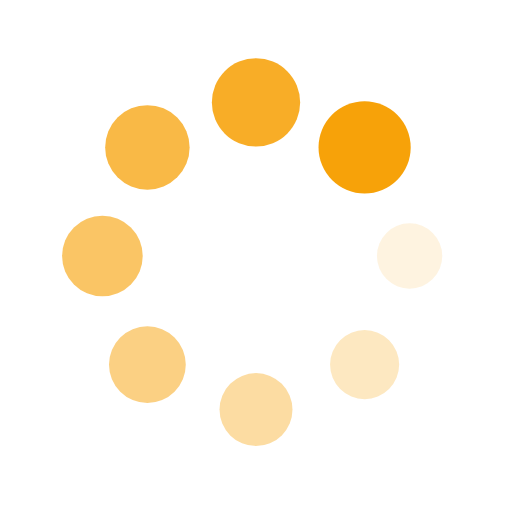
t = 0.00 s
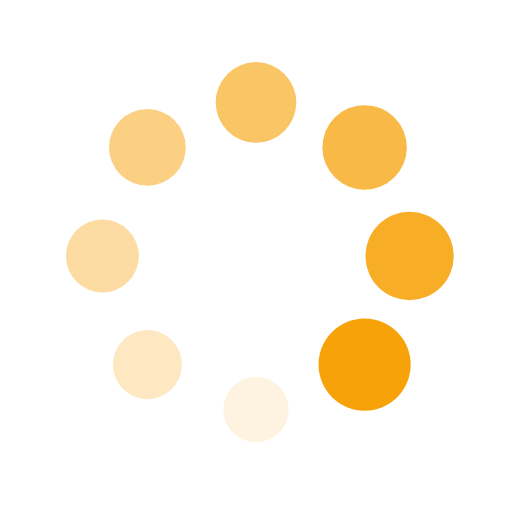
t = 0.25 s
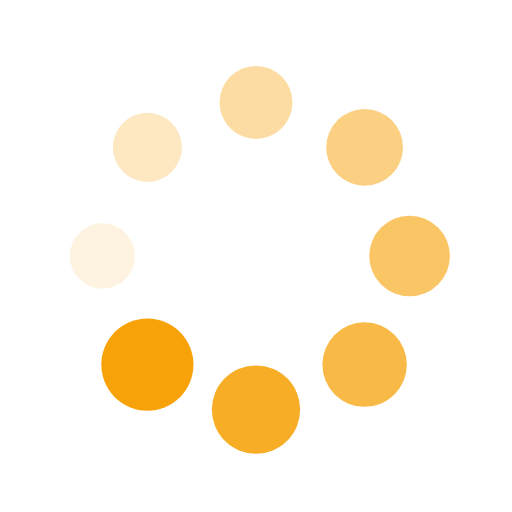
t = 0.50 s
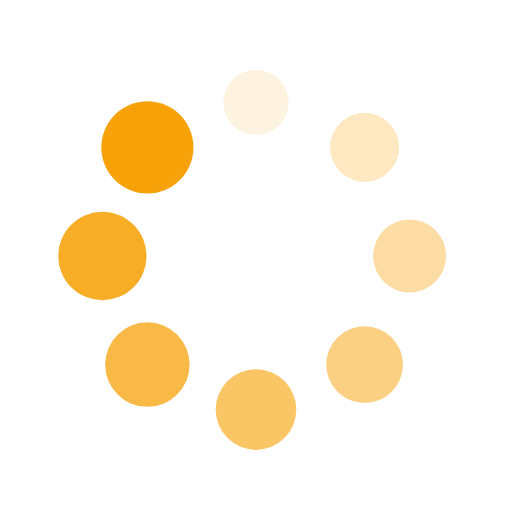
t = 0.75 s

The animated SVG that drew these frames (rendered in a browser with its animation timeline set to each time). Animation: 16 SMIL elements (animate=8,animateTransform=8); one cycle of 1.00 s, repeats indefinitely.

<?xml version="1.0" encoding="utf-8"?>
<svg xmlns="http://www.w3.org/2000/svg" xmlns:xlink="http://www.w3.org/1999/xlink" style="margin: auto; background: none; display: block; shape-rendering: auto;" width="84px" height="84px" viewBox="0 0 100 100" preserveAspectRatio="xMidYMid">
<g transform="translate(80,50)">
<g transform="rotate(0)">
<circle cx="0" cy="0" r="6" fill="#f7a209" fill-opacity="1">
  <animateTransform attributeName="transform" type="scale" begin="-0.875s" values="1.5 1.5;1 1" keyTimes="0;1" dur="1s" repeatCount="indefinite"></animateTransform>
  <animate attributeName="fill-opacity" keyTimes="0;1" dur="1s" repeatCount="indefinite" values="1;0" begin="-0.875s"></animate>
</circle>
</g>
</g><g transform="translate(71.21320343559643,71.21320343559643)">
<g transform="rotate(45)">
<circle cx="0" cy="0" r="6" fill="#f7a209" fill-opacity="0.875">
  <animateTransform attributeName="transform" type="scale" begin="-0.75s" values="1.5 1.5;1 1" keyTimes="0;1" dur="1s" repeatCount="indefinite"></animateTransform>
  <animate attributeName="fill-opacity" keyTimes="0;1" dur="1s" repeatCount="indefinite" values="1;0" begin="-0.75s"></animate>
</circle>
</g>
</g><g transform="translate(50,80)">
<g transform="rotate(90)">
<circle cx="0" cy="0" r="6" fill="#f7a209" fill-opacity="0.75">
  <animateTransform attributeName="transform" type="scale" begin="-0.625s" values="1.5 1.5;1 1" keyTimes="0;1" dur="1s" repeatCount="indefinite"></animateTransform>
  <animate attributeName="fill-opacity" keyTimes="0;1" dur="1s" repeatCount="indefinite" values="1;0" begin="-0.625s"></animate>
</circle>
</g>
</g><g transform="translate(28.786796564403577,71.21320343559643)">
<g transform="rotate(135)">
<circle cx="0" cy="0" r="6" fill="#f7a209" fill-opacity="0.625">
  <animateTransform attributeName="transform" type="scale" begin="-0.5s" values="1.5 1.5;1 1" keyTimes="0;1" dur="1s" repeatCount="indefinite"></animateTransform>
  <animate attributeName="fill-opacity" keyTimes="0;1" dur="1s" repeatCount="indefinite" values="1;0" begin="-0.5s"></animate>
</circle>
</g>
</g><g transform="translate(20,50.00000000000001)">
<g transform="rotate(180)">
<circle cx="0" cy="0" r="6" fill="#f7a209" fill-opacity="0.5">
  <animateTransform attributeName="transform" type="scale" begin="-0.375s" values="1.5 1.5;1 1" keyTimes="0;1" dur="1s" repeatCount="indefinite"></animateTransform>
  <animate attributeName="fill-opacity" keyTimes="0;1" dur="1s" repeatCount="indefinite" values="1;0" begin="-0.375s"></animate>
</circle>
</g>
</g><g transform="translate(28.78679656440357,28.786796564403577)">
<g transform="rotate(225)">
<circle cx="0" cy="0" r="6" fill="#f7a209" fill-opacity="0.375">
  <animateTransform attributeName="transform" type="scale" begin="-0.25s" values="1.5 1.5;1 1" keyTimes="0;1" dur="1s" repeatCount="indefinite"></animateTransform>
  <animate attributeName="fill-opacity" keyTimes="0;1" dur="1s" repeatCount="indefinite" values="1;0" begin="-0.25s"></animate>
</circle>
</g>
</g><g transform="translate(49.99999999999999,20)">
<g transform="rotate(270)">
<circle cx="0" cy="0" r="6" fill="#f7a209" fill-opacity="0.25">
  <animateTransform attributeName="transform" type="scale" begin="-0.125s" values="1.5 1.5;1 1" keyTimes="0;1" dur="1s" repeatCount="indefinite"></animateTransform>
  <animate attributeName="fill-opacity" keyTimes="0;1" dur="1s" repeatCount="indefinite" values="1;0" begin="-0.125s"></animate>
</circle>
</g>
</g><g transform="translate(71.21320343559643,28.78679656440357)">
<g transform="rotate(315)">
<circle cx="0" cy="0" r="6" fill="#f7a209" fill-opacity="0.125">
  <animateTransform attributeName="transform" type="scale" begin="0s" values="1.5 1.5;1 1" keyTimes="0;1" dur="1s" repeatCount="indefinite"></animateTransform>
  <animate attributeName="fill-opacity" keyTimes="0;1" dur="1s" repeatCount="indefinite" values="1;0" begin="0s"></animate>
</circle>
</g>
</g>
<!-- [ldio] generated by https://loading.io/ --></svg>
